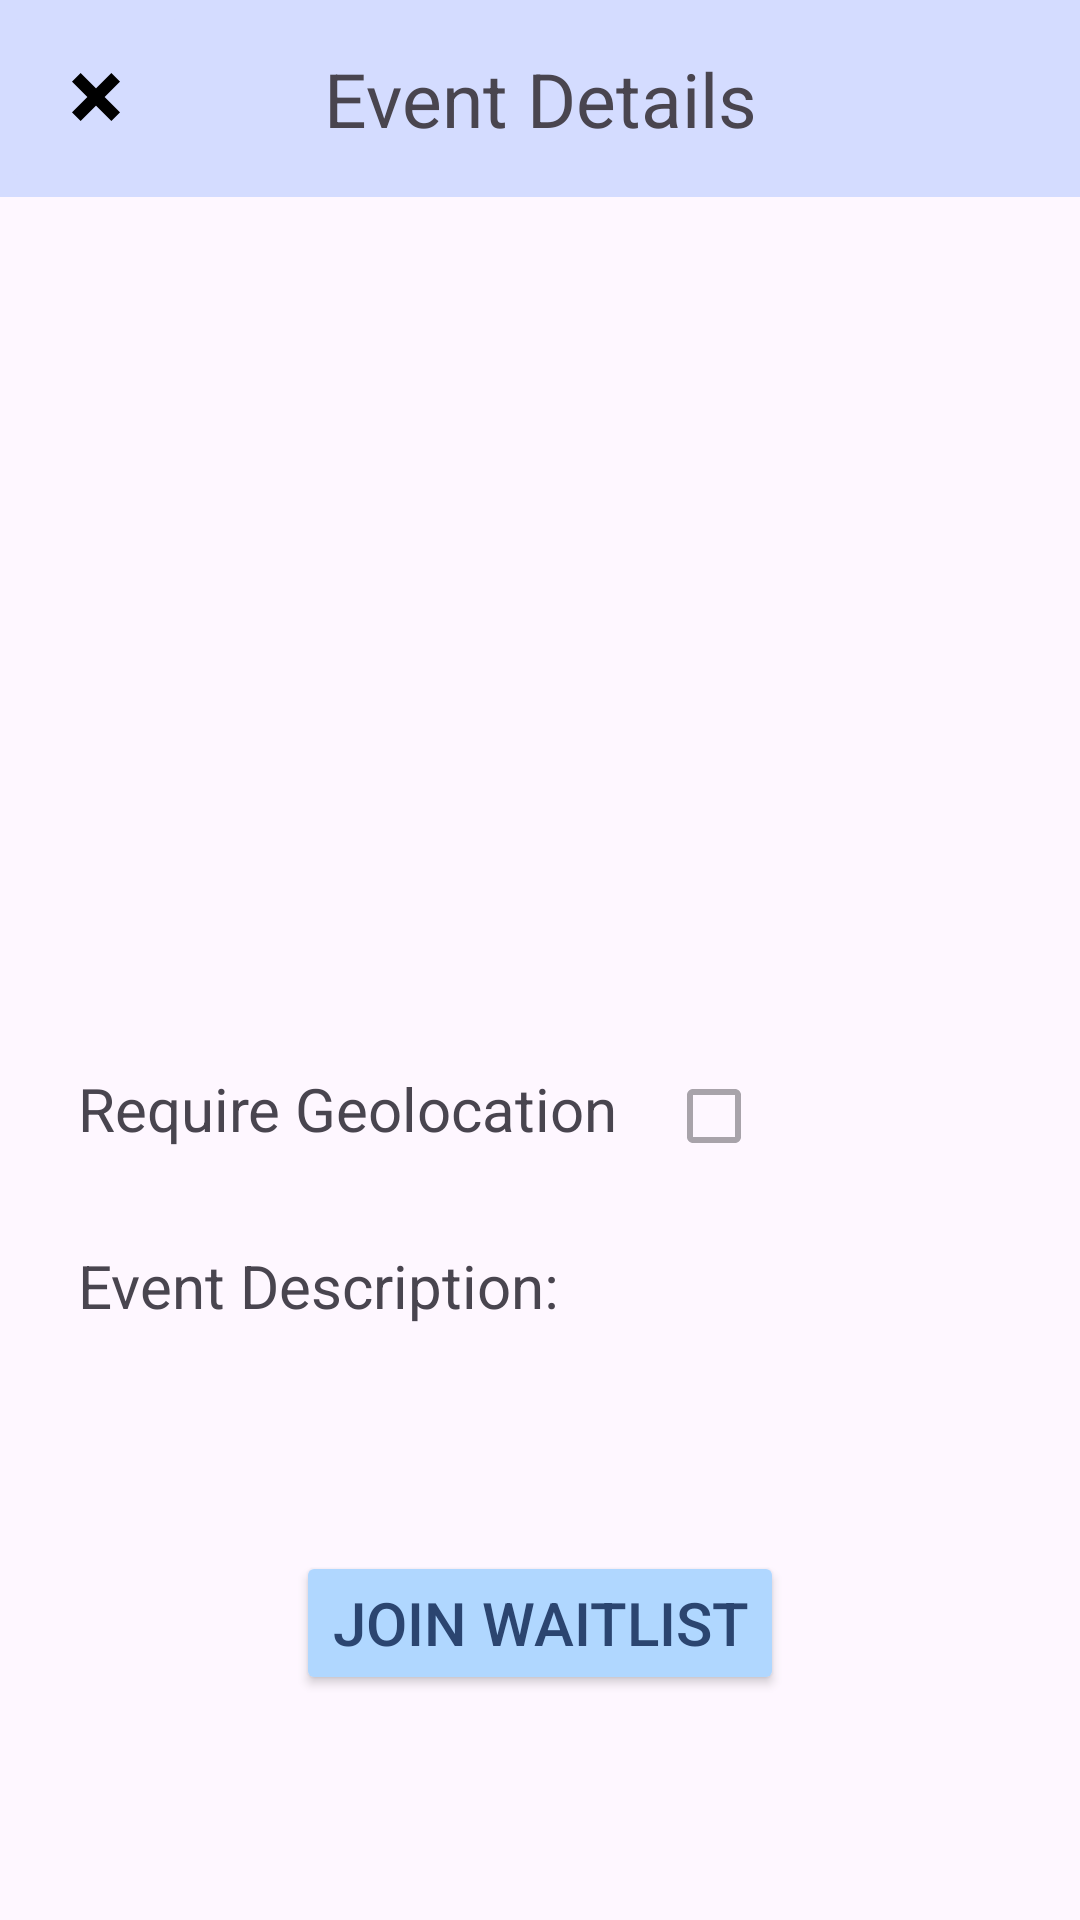

Here is an Android app screen rendered from its layout file. Give the layout XML and the strings, colors and styles it references.
<!-- AndroidManifest.xml: application theme Theme.Rocketlaunch -->
<!-- res/layout/fragment_new_event_details.xml -->
<?xml version="1.0" encoding="utf-8"?>
<androidx.constraintlayout.widget.ConstraintLayout xmlns:android="http://schemas.android.com/apk/res/android"
android:layout_width="match_parent"
android:layout_height="match_parent"
xmlns:app="http://schemas.android.com/apk/res-auto"
xmlns:tools="http://schemas.android.com/tools">

    <TextView
        android:id="@+id/edit_event_header"
        android:layout_width="match_parent"
        android:layout_height="wrap_content"
        android:padding="16dp"
        android:background="@color/periwinkle"
        android:textSize="25sp"
        android:textAlignment="center"
        android:text="Event Details"

        app:layout_constraintTop_toTopOf="parent"
        app:layout_constraintStart_toStartOf="parent"
        app:layout_constraintEnd_toEndOf="parent"/>
    <TextView
        android:id="@+id/event_header"
        android:layout_width="match_parent"
        android:layout_height="wrap_content"
        android:padding="16dp"
        android:background="@color/periwinkle"
        android:textSize="25sp"
        android:textAlignment="center"
        android:text="Event Details"
        app:layout_constraintTop_toTopOf="parent"
        app:layout_constraintStart_toStartOf="parent"
        app:layout_constraintEnd_toEndOf="parent" />

    
    <ImageView
        android:id="@+id/event_poster_view"
        android:layout_width="match_parent"
        android:layout_height="200dp"
        android:scaleType="centerCrop"
        android:layout_margin="16dp"
        app:layout_constraintTop_toBottomOf="@id/event_header"
        app:layout_constraintStart_toStartOf="parent"
        app:layout_constraintEnd_toEndOf="parent" />
    <ImageButton
        android:id="@+id/cancel_button"
        style="@style/XButtonStyle"
        android:backgroundTint="@color/periwinkle"

        app:layout_constraintTop_toTopOf="@id/edit_event_header"
        app:layout_constraintBottom_toBottomOf="@id/edit_event_header"
        app:layout_constraintStart_toStartOf="parent"
        app:layout_constraintEnd_toEndOf="parent"

        app:layout_constraintVertical_bias="0.1"
        app:layout_constraintHorizontal_bias="0"/>

    <ScrollView
        android:layout_width="match_parent"
        android:layout_height="0dp"
        app:layout_constraintTop_toBottomOf="@id/edit_event_header"
        app:layout_constraintBottom_toBottomOf="parent">

        <androidx.constraintlayout.widget.ConstraintLayout
            android:layout_width="match_parent"
            android:layout_height="wrap_content"
            android:layout_margin="10dp">

            
            <ImageView
                android:id="@+id/edit_event_poster_view"
                android:layout_width="wrap_content"
                android:layout_height="200dp"
                tools:srcCompat="@tools:sample/backgrounds/scenic"
                android:padding="16dp"
                app:layout_constraintTop_toTopOf="parent"
                app:layout_constraintStart_toStartOf="parent"
                app:layout_constraintEnd_toEndOf="parent" />

            <LinearLayout
                android:id="@+id/info_body"
                android:layout_width="match_parent"
                android:layout_height="0dp"
                android:orientation="vertical"
                app:layout_constraintTop_toBottomOf="@id/edit_event_poster_view">

                <LinearLayout
                    android:layout_width="match_parent"
                    android:layout_height="wrap_content">

                    <TextView
                        android:id="@+id/view_event_name"
                        android:layout_width="match_parent"
                        android:layout_height="wrap_content"
                        android:padding="16dp"
                        android:textAlignment="center"
                        android:textSize="24sp"
                        android:textStyle="bold" /> </LinearLayout>

                
                <LinearLayout
                    android:id="@+id/waitlist_capacity_layout"
                    android:layout_width="match_parent"
                    android:layout_height="wrap_content"
                    android:visibility="gone"
                    android:orientation="horizontal">

                    <TextView
                        android:layout_width="wrap_content"
                        android:layout_height="wrap_content"
                        android:textSize="20dp"
                        android:text="Waitlist capacity: "/>

                    <TextView
                        android:id="@+id/view_waitlist_capacity"
                        android:layout_width="100dp"
                        android:textAlignment="center"
                        android:textSize="20dp"
                        android:layout_height="wrap_content"/>

                </LinearLayout>
                
                <LinearLayout
                    android:layout_width="match_parent"
                    android:layout_height="wrap_content"
                    android:orientation="horizontal">

                    <TextView
                        android:layout_width="wrap_content"
                        android:layout_height="wrap_content"
                        android:textSize="20dp"
                        android:text="Require Geolocation"
                        android:padding="16dp"/>
                    <CheckBox
                        android:id="@+id/view_checkbox_geolocation_requirement"
                        android:enabled="false"
                        android:layout_width="wrap_content"
                        android:layout_height="wrap_content"/>
                </LinearLayout>

                <TextView
                    android:layout_width="match_parent"
                    android:layout_height="wrap_content"
                    android:paddingTop="10dp"
                    android:textSize="20dp"
                    android:text="Event Description:"
                    android:padding="16dp"/>

                <TextView
                    android:id="@+id/view_event_description"
                    android:textSize="20dp"
                    android:layout_width="match_parent"
                    android:layout_height="wrap_content"
                    android:padding="16dp"/>

            </LinearLayout>

            <Button
                android:id="@+id/join_waitlist_button"
                style="@style/ButtonStyleA"
                app:layout_constraintTop_toBottomOf="@id/info_body"
                app:layout_constraintBottom_toBottomOf="parent"
                app:layout_constraintStart_toStartOf="parent"
                app:layout_constraintEnd_toEndOf="parent"
                android:text="Join Waitlist"/>

        </androidx.constraintlayout.widget.ConstraintLayout>

    </ScrollView>

</androidx.constraintlayout.widget.ConstraintLayout>
<!-- resources referenced by this layout -->
<resources>
  <color name="periwinkle">#D4DCFF</color>
  <style name="ButtonStyleA">
          <item name="android:backgroundTint">@color/uranian_blue</item>
          <item name="android:layout_width">wrap_content</item>
          <item name="android:layout_height">wrap_content</item>
          <item name="cornerRadius">20sp</item>
          <item name="android:textSize">20sp</item>
          <item name="android:textColor">@color/marian_blue</item> </style>
  <style name="XButtonStyle">
          <item name="android:src">@drawable/close_thick</item>
          <item name="android:gravity">left</item>
          <item name="android:padding">20sp</item>
          <item name="android:layout_width">wrap_content</item>
          <item name="android:layout_height">wrap_content</item>
      </style>
  <style name="Theme.Rocketlaunch" parent="Base.Theme.Rocketlaunch" />
  <color name="uranian_blue">#B0D7FF</color>
  <color name="marian_blue">#2B4570</color>
  <!-- drawable close_thick (drawable-mdpi) -->
  <vector xmlns:android="http://schemas.android.com/apk/res/android"
      android:height="24dp"
      android:width="24dp"
      android:viewportWidth="24"
      android:viewportHeight="24">
  
      <path
          android:fillColor="@android:color/black"
      android:pathData="M20 6.91L17.09 4L12 9.09L6.91 4L4 6.91L9.09 12L4 17.09L6.91 20L12 14.91L17.09 20L20 17.09L14.91 12L20 6.91Z" />
  </vector>
  <style name="Base.Theme.Rocketlaunch" parent="Theme.Material3.DayNight.NoActionBar">
          
          
      </style>
</resources>
